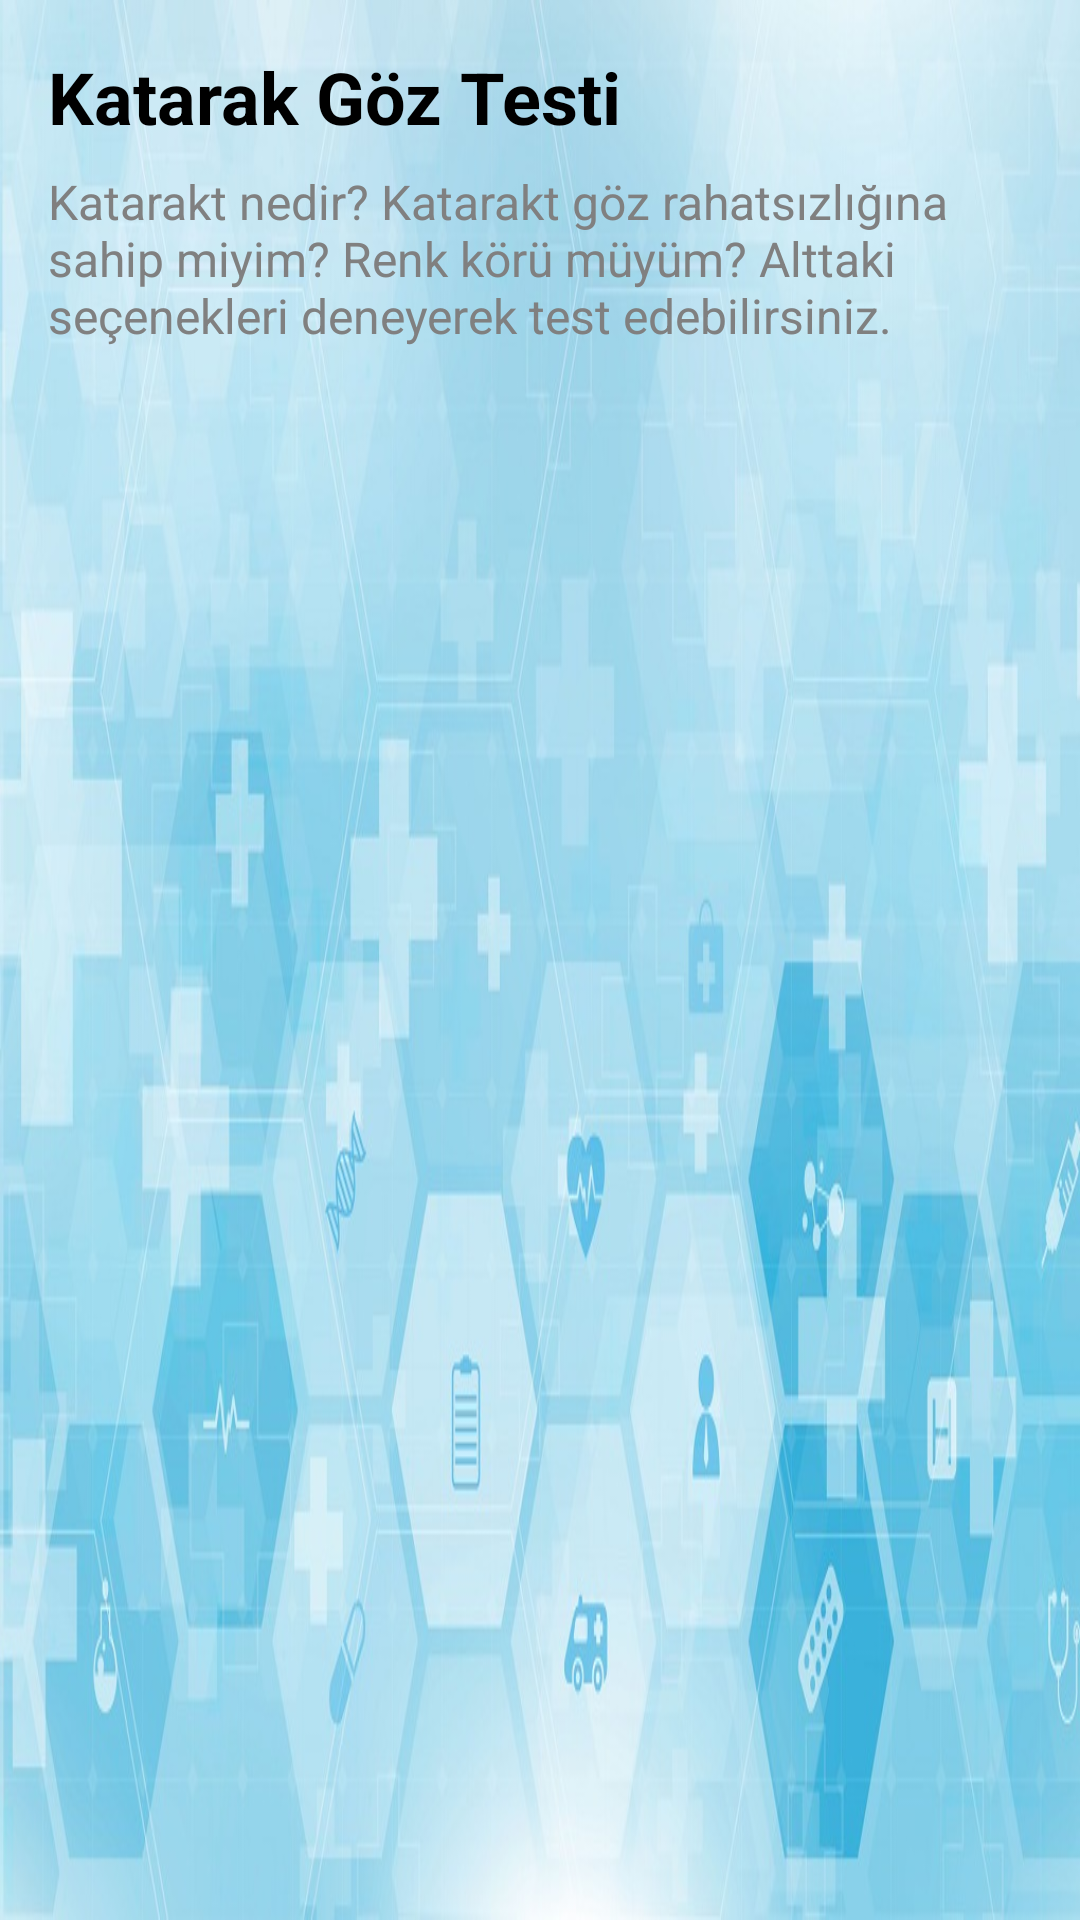

This screen was rendered from an Android layout file. Write that file and the resources it references.
<!-- AndroidManifest.xml: application theme Theme.KataraktGözTesti -->
<!-- res/layout/activity_ana_sayfa.xml -->
<?xml version="1.0" encoding="utf-8"?>
<androidx.constraintlayout.widget.ConstraintLayout xmlns:android="http://schemas.android.com/apk/res/android"
    xmlns:app="http://schemas.android.com/apk/res-auto"
    xmlns:tools="http://schemas.android.com/tools"
    android:id="@+id/anaSayfaBtn"
    android:layout_width="match_parent"
    android:layout_height="match_parent"
    android:background="@drawable/bg"
    tools:context=".AnaSayfaActivity">

    
    <TextView
        android:id="@+id/title"
        android:layout_width="wrap_content"
        android:layout_height="wrap_content"
        android:paddingStart="16dp"
        android:paddingTop="16dp"
        android:text="Katarak Göz Testi"
        android:textSize="24sp"
        android:textStyle="bold"
        android:textColor="#000"
        app:layout_constraintStart_toStartOf="parent"
        app:layout_constraintTop_toTopOf="parent" />

    
    <TextView
        android:id="@+id/description"
        android:layout_width="match_parent"
        android:layout_height="wrap_content"
        android:paddingStart="16dp"
        android:paddingTop="8dp"
        android:paddingEnd="16dp"
        android:text="Katarakt nedir? Katarakt göz rahatsızlığına sahip miyim? Renk körü müyüm? Alttaki seçenekleri deneyerek test edebilirsiniz."
        android:textSize="16sp"
        android:textColor="#808080"
        app:layout_constraintTop_toBottomOf="@id/title"
        app:layout_constraintStart_toStartOf="parent"
        app:layout_constraintEnd_toEndOf="parent" />

    
    <androidx.recyclerview.widget.RecyclerView
        android:id="@+id/recyclerView"
        android:layout_width="match_parent"
        android:layout_height="0dp"
        android:padding="16dp"
        app:layout_constraintBottom_toBottomOf="parent"
        app:layout_constraintEnd_toEndOf="parent"
        app:layout_constraintHorizontal_bias="1.0"
        app:layout_constraintStart_toStartOf="parent"
        app:layout_constraintTop_toBottomOf="@id/description"
        app:layout_constraintVertical_bias="0.0"
        tools:listitem="@layout/secenek_item" />

</androidx.constraintlayout.widget.ConstraintLayout>
<!-- res/layout/secenek_item.xml (included above) -->
<LinearLayout
    xmlns:android="http://schemas.android.com/apk/res/android"
    android:layout_width="match_parent"
    android:layout_height="wrap_content"
    android:orientation="horizontal"
    android:padding="16dp"
    android:gravity="center_vertical"
    android:background="#0099CC"
    android:layout_marginBottom="16dp"> 

    
    <ImageView
        android:id="@+id/itemImage"
        android:layout_width="48dp"
        android:layout_height="48dp"
        android:layout_marginEnd="16dp"
        android:src="@drawable/ic_launcher_foreground" /> 

    
    <LinearLayout
        android:layout_width="0dp"
        android:layout_height="wrap_content"
        android:orientation="vertical"
        android:layout_weight="1">

        <TextView
            android:id="@+id/itemTitle"
            android:layout_width="wrap_content"
            android:layout_height="wrap_content"
            android:text="Title"
            android:textSize="16sp"
            android:textStyle="bold" />

        <TextView
            android:id="@+id/itemDescription"
            android:layout_width="wrap_content"
            android:layout_height="wrap_content"
            android:text="Description"
            android:textSize="14sp"
            android:paddingTop="4dp" />
    </LinearLayout>

    
    <ImageView
        android:id="@+id/itemEndImage"
        android:layout_width="24dp"
        android:layout_height="24dp"
        android:layout_marginStart="16dp"
        android:src="@drawable/baseline_arrow_forward_24" /> 
</LinearLayout>
<!-- resources referenced by this layout -->
<resources>
  <!-- drawable bg: jpg bitmap (drawable, 107682 bytes) -->
  <style name="Theme.KataraktGözTesti" parent="Base.Theme.KataraktGözTesti" />
  <style name="Base.Theme.KataraktGözTesti" parent="Theme.Material3.DayNight.NoActionBar">
          
          
      </style>
</resources>
